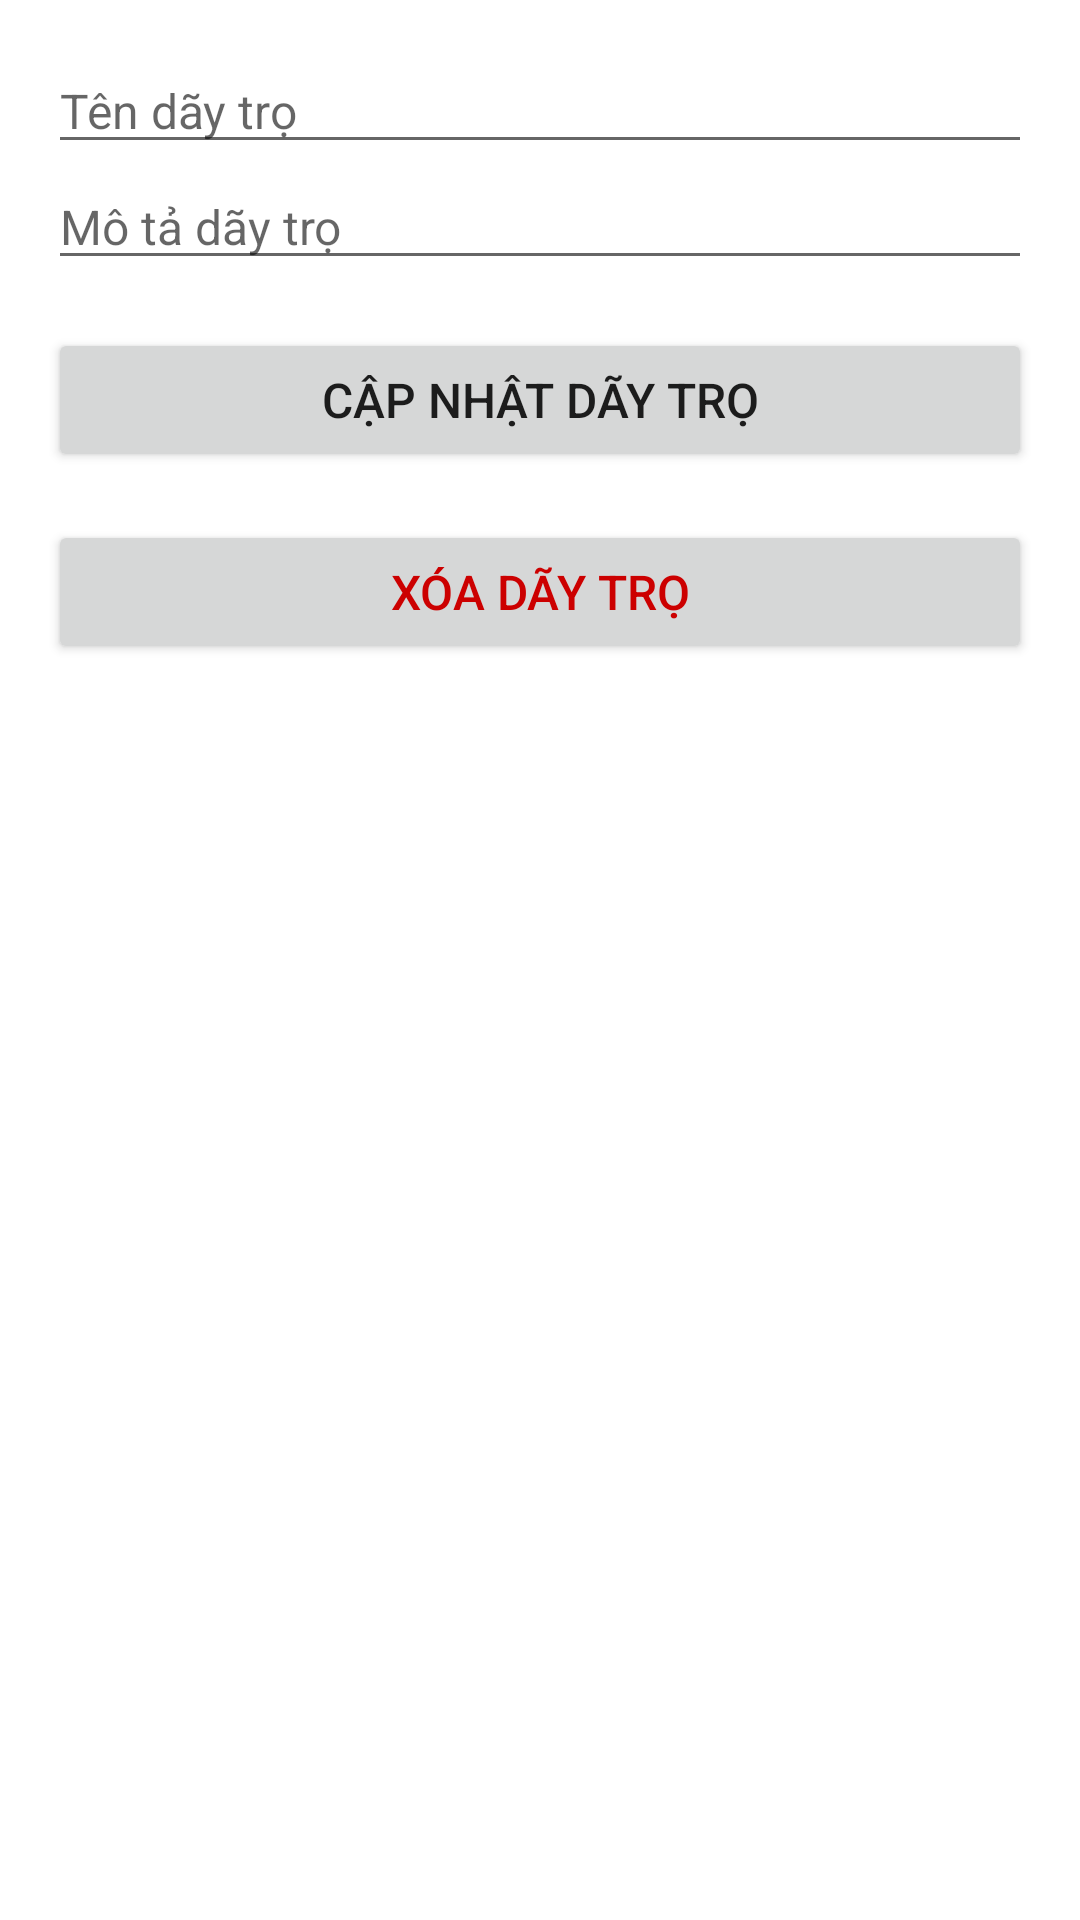

Reconstruct the res/layout file that produces this screen, plus the resources it refers to.
<!-- AndroidManifest.xml: application theme Theme.QLNT -->
<!-- res/layout/activity_edit_building.xml -->
<?xml version="1.0" encoding="utf-8"?>
<LinearLayout xmlns:android="http://schemas.android.com/apk/res/android"
    android:layout_width="match_parent"
    android:layout_height="match_parent"
    android:orientation="vertical"
    android:padding="16dp">

    <EditText
        android:id="@+id/editTextBuildingName"
        android:layout_width="match_parent"
        android:layout_height="wrap_content"
        android:hint="Tên dãy trọ"
        android:inputType="text"
        android:textSize="16sp"
        android:minHeight="48px"
        android:minWidth="48px" />

    <EditText
        android:id="@+id/editTextBuildingDescription"
        android:layout_width="match_parent"
        android:layout_height="wrap_content"
        android:hint="Mô tả dãy trọ"
        android:inputType="text"
        android:textSize="16sp"
        android:minHeight="48px"
        android:minWidth="48px" />

    <Button
        android:id="@+id/buttonUpdateBuilding"
        android:layout_width="match_parent"
        android:layout_height="wrap_content"
        android:text="Cập nhật dãy trọ"
        android:textSize="16sp"
        android:layout_marginTop="16dp" />

    <Button
        android:id="@+id/buttonDeleteBuilding"
        android:layout_width="match_parent"
        android:layout_height="wrap_content"
        android:text="Xóa dãy trọ"
        android:textSize="16sp"
        android:layout_marginTop="16dp"
        android:textColor="@android:color/holo_red_dark" />
</LinearLayout>
<!-- resources referenced by this layout -->
<resources>
  <style name="Theme.QLNT" parent="Theme.MaterialComponents.DayNight.DarkActionBar">
          
          <item name="colorPrimary">@color/purple_500</item>
          <item name="colorPrimaryVariant">@color/purple_700</item>
          <item name="colorOnPrimary">@color/white</item>
          
          <item name="colorSecondary">@color/teal_200</item>
          <item name="colorSecondaryVariant">@color/teal_700</item>
          <item name="colorOnSecondary">@color/black</item>
          
          <item name="android:statusBarColor" tools:targetApi="l">?attr/colorPrimaryVariant</item>
          
      </style>
  <!-- not gathered from this repository: default colours our renderer supplied (Android Studio template values) -->
  <color name="purple_500">#FF6200EE</color>
  <color name="purple_700">#FF3700B3</color>
  <color name="teal_200">#FF03DAC5</color>
  <color name="teal_700">#FF018786</color>
  <color name="black">#FF000000</color>
  <color name="white">#FFFFFFFF</color>
</resources>
